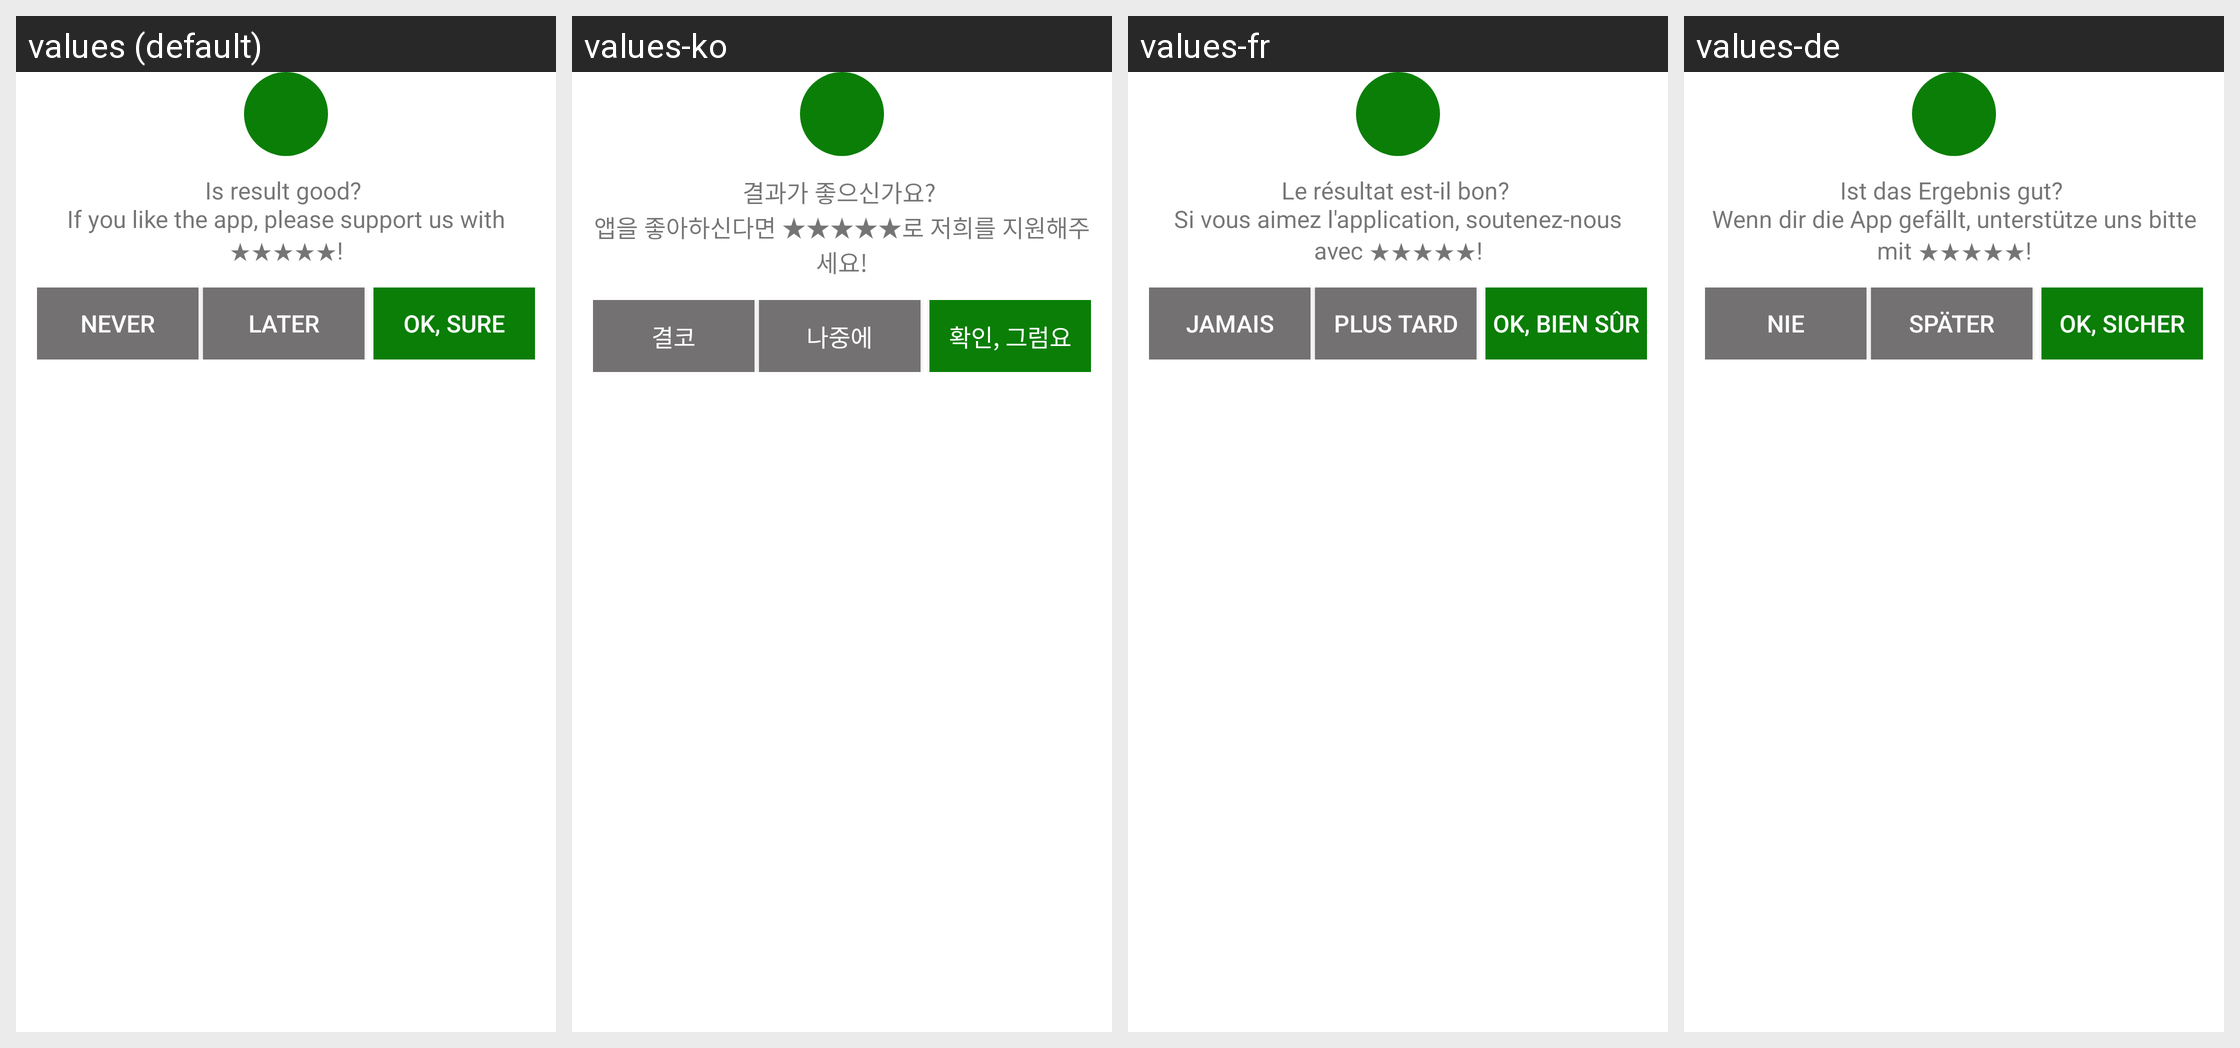

Here is an Android app screen in its default locale and in the app's own translations. Write out the translated-string differences for the strings that appear on this screen.
Android screen res/layout/rate_app_dialog_layout.xml rendered under 4 locales, left to right: values (default), values-ko, values-fr, values-de. Device: Nexus 5 (rendered at 1080×1920; each locale shown at half size, 540×960, under a caption strip naming it); theme Theme.MaterialComponents.DayNight.NoActionBar.
Other locales in the repository, not shown: values-es, values-it, values-ja, values-pl, values-pt, values-ru, values-uk, values-zh.
Strings drawn on this screen, with the default value and each locale's value (text and hints the layout hard-codes, and strings that could not be matched under every locale, appear in the picture but are not listed):

support_us
  values: Is result good? 
      If you like the app, please support us with ★★★★★!
  values-ko: 결과가 좋으신가요? 
      앱을 좋아하신다면 ★★★★★로 저희를 지원해주세요!
  values-fr: Le résultat est-il bon? 
      Si vous aimez l'application, soutenez-nous avec ★★★★★!
  values-de: Ist das Ergebnis gut? 
      Wenn dir die App gefällt, unterstütze uns bitte mit ★★★★★!

never
  values: Never
  values-ko: 결코
  values-fr: Jamais
  values-de: Nie

later
  values: Later
  values-ko: 나중에
  values-fr: Plus tard
  values-de: Später

ok_sure
  values: OK, sure
  values-ko: 확인, 그럼요
  values-fr: OK, bien sûr
  values-de: OK, sicher
